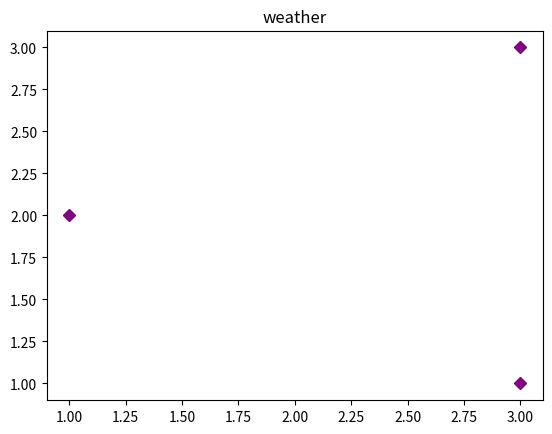

Write the Python code that produced this figure.
import matplotlib.pyplot as plt
x = [3, 1, 3] 
y = [3, 2, 1]
 
plt.title('weather')
plt.plot(x,y,marker='D',linestyle="", color="purple",alpha=1)
plt.show()
